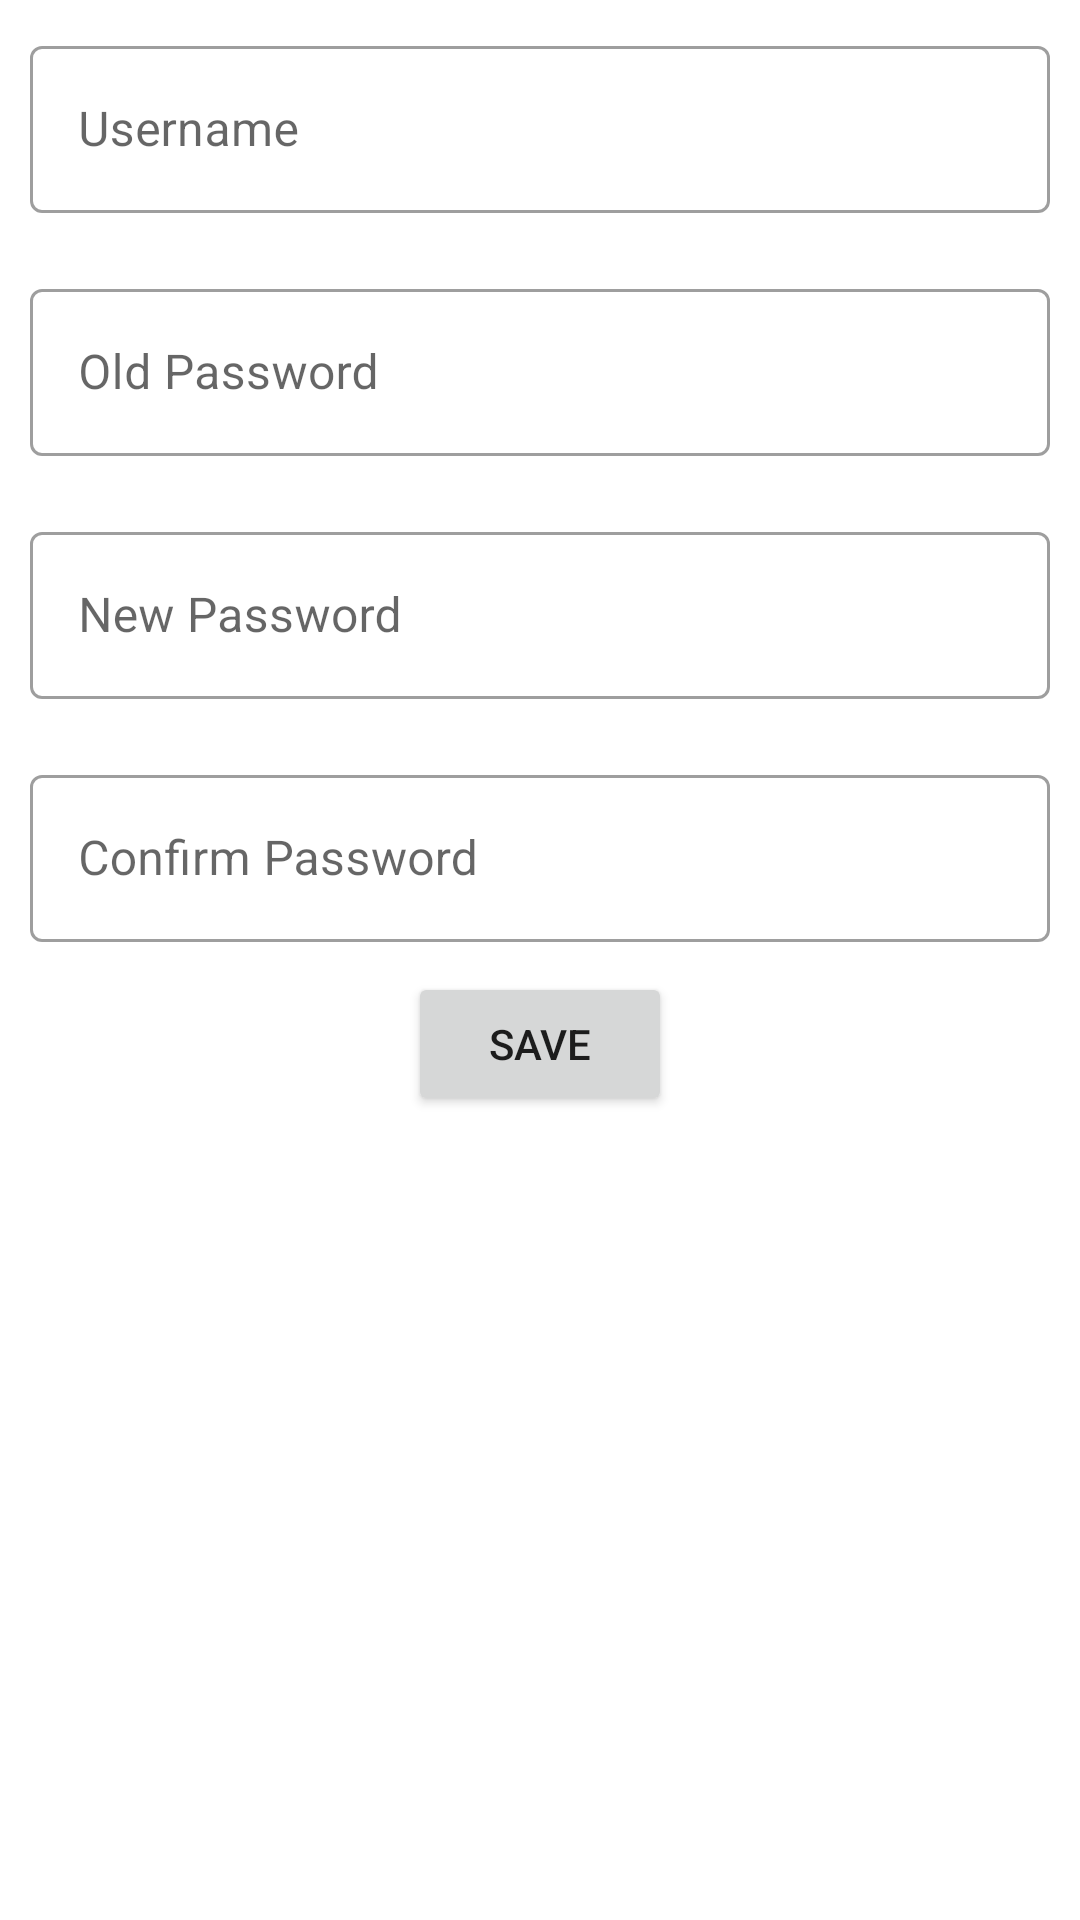

Write the Android layout XML for this screen, with the resource values it uses.
<!-- AndroidManifest.xml: application theme Theme.OMS -->
<!-- res/layout/fragment_change_password.xml -->
<?xml version="1.0" encoding="utf-8"?>
<LinearLayout xmlns:android="http://schemas.android.com/apk/res/android"
    xmlns:tools="http://schemas.android.com/tools"
    android:layout_width="match_parent"
    android:layout_height="match_parent"
    tools:context=".ui.ChangePassword.ChangePasswordFragment">

    <LinearLayout
        android:layout_width="match_parent"
        android:layout_height="wrap_content"
        android:orientation="vertical">


        <LinearLayout
            android:layout_width="match_parent"
            android:layout_height="match_parent"
            android:layout_gravity="center"
            android:orientation="horizontal">

            <com.google.android.material.textfield.TextInputLayout
                android:layout_width="match_parent"
                android:paddingLeft="10dp"
                android:paddingRight="10dp"
                android:paddingBottom="10dp"
                android:paddingTop="10dp"
                style="@style/Widget.MaterialComponents.TextInputLayout.OutlinedBox"
                android:layout_height="wrap_content">

                <com.google.android.material.textfield.TextInputEditText
                    android:id="@+id/etusername"
                    android:layout_width="match_parent"
                    android:layout_height="match_parent"
                    android:layout_weight="1"
                    android:hint="Username"
                    android:inputType="textPersonName" />
            </com.google.android.material.textfield.TextInputLayout>
        </LinearLayout>
        <LinearLayout
            android:layout_width="match_parent"
            android:layout_height="match_parent"
            android:layout_gravity="center"
            android:orientation="horizontal">
            <com.google.android.material.textfield.TextInputLayout
                android:layout_width="match_parent"
                android:paddingLeft="10dp"
                android:paddingRight="10dp"
                android:paddingBottom="10dp"
                android:paddingTop="10dp"
                style="@style/Widget.MaterialComponents.TextInputLayout.OutlinedBox"
                android:layout_height="wrap_content">

                <com.google.android.material.textfield.TextInputEditText
                    android:id="@+id/etoldpassword"
                    android:layout_width="match_parent"
                    android:layout_height="match_parent"
                    android:layout_weight="1"
                    android:hint="Old Password"
                    android:inputType="textPassword" />
            </com.google.android.material.textfield.TextInputLayout>
        </LinearLayout>
        <LinearLayout
            android:layout_width="match_parent"
            android:layout_height="match_parent"
            android:layout_gravity="center"
            android:orientation="horizontal">

            <com.google.android.material.textfield.TextInputLayout
                android:layout_width="match_parent"
                android:paddingLeft="10dp"
                android:paddingRight="10dp"
                android:paddingBottom="10dp"
                android:paddingTop="10dp"
                style="@style/Widget.MaterialComponents.TextInputLayout.OutlinedBox"
                android:layout_height="wrap_content">

                <com.google.android.material.textfield.TextInputEditText
                    android:id="@+id/etnewpassword"
                    android:layout_width="match_parent"
                    android:layout_height="match_parent"
                    android:layout_weight="1"
                    android:hint="New Password"
                    android:inputType="textPassword" />
            </com.google.android.material.textfield.TextInputLayout>
        </LinearLayout>
        <LinearLayout
            android:layout_width="match_parent"
            android:layout_height="match_parent"
            android:layout_gravity="center"
            android:orientation="horizontal">

            <com.google.android.material.textfield.TextInputLayout
                android:layout_width="match_parent"
                android:paddingLeft="10dp"
                android:paddingRight="10dp"
                android:paddingBottom="10dp"
                android:paddingTop="10dp"
                style="@style/Widget.MaterialComponents.TextInputLayout.OutlinedBox"
                android:layout_height="wrap_content">

                <com.google.android.material.textfield.TextInputEditText
                    android:id="@+id/etconfirmpassword"
                    android:layout_width="match_parent"
                    android:layout_height="match_parent"
                    android:layout_weight="1"
                    android:hint="Confirm Password"
                    android:inputType="textPassword" />
            </com.google.android.material.textfield.TextInputLayout>
        </LinearLayout>
        <LinearLayout
            android:layout_width="match_parent"
            android:layout_height="match_parent"
            android:layout_gravity="center"
            android:orientation="horizontal"/>
        <LinearLayout
            android:layout_width="wrap_content"
            android:layout_height="wrap_content"
            android:layout_gravity="center"
            android:orientation="horizontal">

            <Button
                android:id="@+id/savebtn"
                android:layout_width="wrap_content"
                android:layout_height="wrap_content"
                android:layout_weight="1"
                android:padding="5dp"
                android:text="Save" />

        </LinearLayout>
    </LinearLayout>

</LinearLayout>
<!-- resources referenced by this layout -->
<resources>
  <style name="Theme.OMS" parent="Theme.MaterialComponents.DayNight.DarkActionBar">
          
          <item name="colorPrimary">@color/purple_500</item>
          <item name="colorPrimaryVariant">@color/purple_700</item>
          <item name="colorOnPrimary">@color/white</item>
          
          <item name="colorSecondary">@color/teal_200</item>
          <item name="colorSecondaryVariant">@color/teal_700</item>
          <item name="colorOnSecondary">@color/black</item>
          
          <item name="android:statusBarColor" tools:targetApi="l">?attr/colorPrimaryVariant</item>
          
      </style>
  <color name="purple_500">#FF6200EE</color>
  <color name="purple_700">#FF3700B3</color>
  <color name="white">#FFFFFFFF</color>
  <color name="teal_200">#FF03DAC5</color>
  <color name="teal_700">#FF018786</color>
  <color name="black">#FF000000</color>
</resources>
